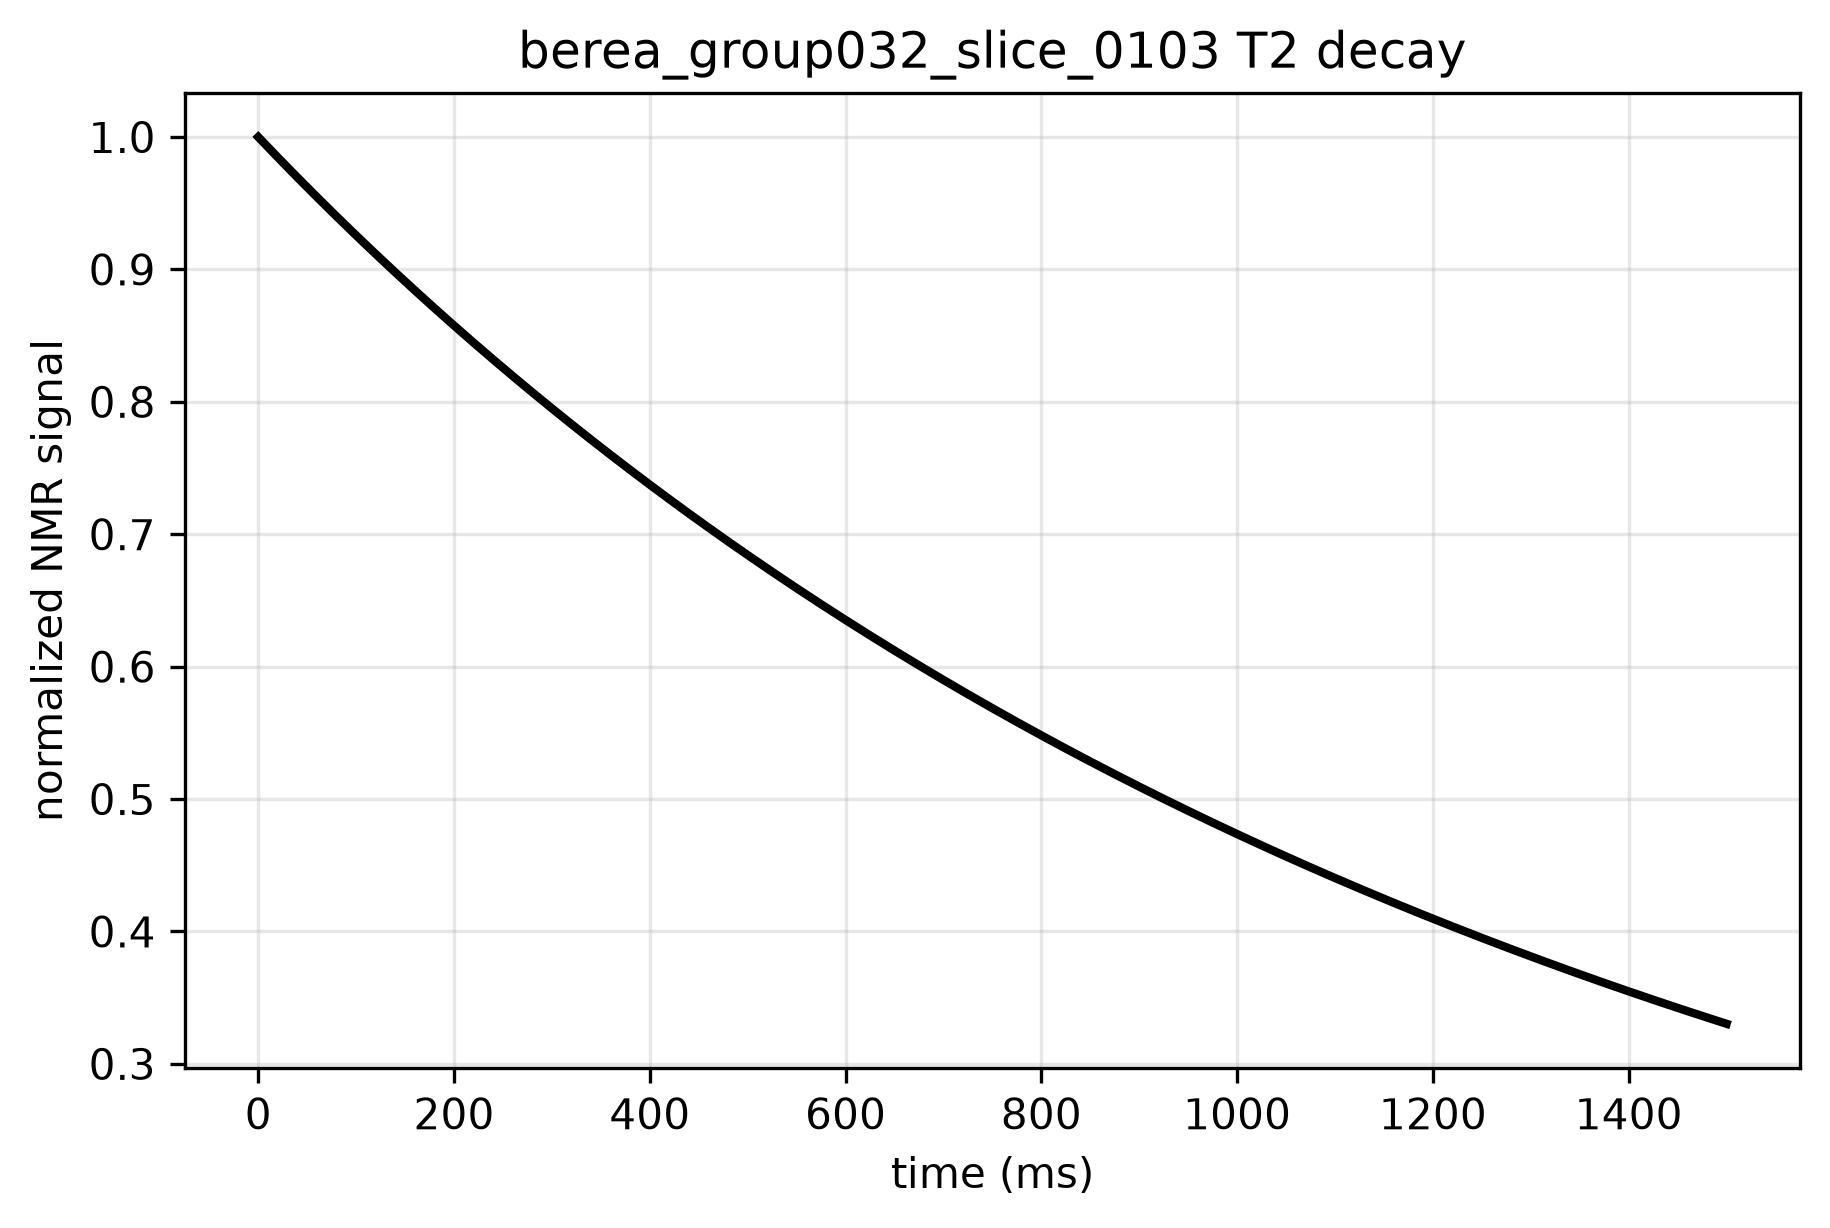

The data file committed next to this chart (first rows):
time_ms, signal, normalized_signal
0.0, 130425, 1.0
5.0, 129918, 0.9961
10.0, 129415, 0.9923
15.0, 128913, 0.9884
20.0, 128414, 0.9846
25.0, 127918, 0.9808
30.0, 127423, 0.977
35.0, 126931, 0.9732
40.0, 126442, 0.9695
45.0, 125954, 0.9657
50.0, 125469, 0.962
55.0, 124985, 0.9583
60.0, 124504, 0.9546
65.0, 124026, 0.9509
70.0, 123549, 0.9473
75.0, 123074, 0.9436
80.0, 122602, 0.94
85.0, 122131, 0.9364
90.0, 121663, 0.9328
95.0, 121197, 0.9292
100.0, 120732, 0.9257
105.0, 120270, 0.9221
110.0, 119810, 0.9186
115.0, 119351, 0.9151
120.0, 118895, 0.9116
125.0, 118441, 0.9081
130.0, 117988, 0.9046
135.0, 117538, 0.9012
140.0, 117089, 0.8978
145.0, 116643, 0.8943
150.0, 116198, 0.8909
155.0, 115755, 0.8875
160.0, 115314, 0.8841
165.0, 114875, 0.8808
170.0, 114438, 0.8774
175.0, 114003, 0.8741
180.0, 113569, 0.8708
185.0, 113138, 0.8675
190.0, 112708, 0.8642
195.0, 112280, 0.8609
200.0, 111853, 0.8576
205.0, 111429, 0.8544
210.0, 111006, 0.8511
215.0, 110585, 0.8479
220.0, 110166, 0.8447
225.0, 109749, 0.8415
230.0, 109333, 0.8383
235.0, 108919, 0.8351
240.0, 108507, 0.832
245.0, 108096, 0.8288
250.0, 107688, 0.8257
255.0, 107281, 0.8225
260.0, 106875, 0.8194
265.0, 106471, 0.8163
270.0, 106069, 0.8133
275.0, 105669, 0.8102
280.0, 105270, 0.8071
285.0, 104873, 0.8041
290.0, 104478, 0.8011
295.0, 104084, 0.798
... 241 more rows
